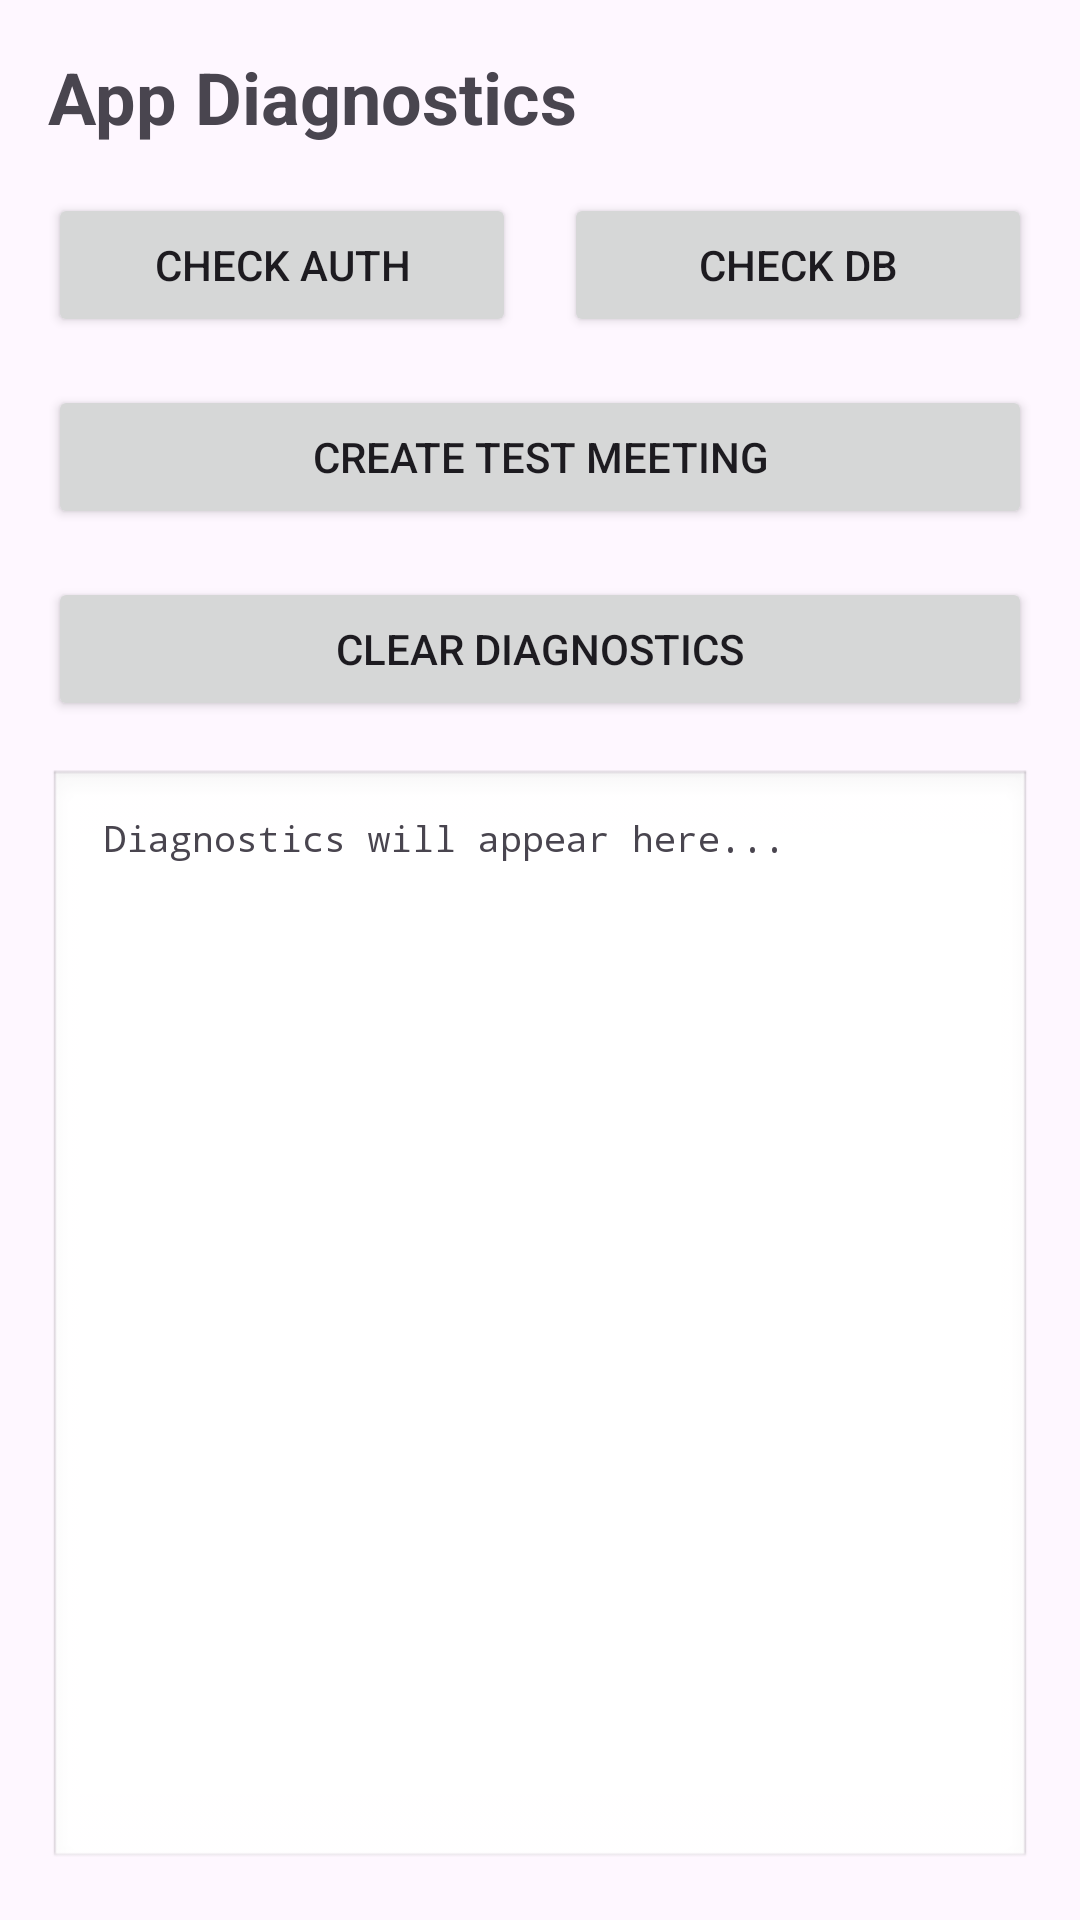

Layout XML and referenced resources for this Android screen:
<!-- AndroidManifest.xml: application theme Theme.BMSIT_Faculty_Final -->
<!-- res/layout/fragment_diagnostic.xml -->
<?xml version="1.0" encoding="utf-8"?>
<LinearLayout xmlns:android="http://schemas.android.com/apk/res/android"
    xmlns:tools="http://schemas.android.com/tools"
    android:layout_width="match_parent"
    android:layout_height="match_parent"
    android:orientation="vertical"
    android:padding="16dp"
    tools:context=".DiagnosticFragment">

    <TextView
        android:layout_width="wrap_content"
        android:layout_height="wrap_content"
        android:text="App Diagnostics"
        android:textSize="24sp"
        android:textStyle="bold"
        android:layout_marginBottom="16dp" />

    <LinearLayout
        android:layout_width="match_parent"
        android:layout_height="wrap_content"
        android:orientation="horizontal"
        android:layout_marginBottom="16dp">

        <Button
            android:id="@+id/buttonCheckAuth"
            android:layout_width="0dp"
            android:layout_height="wrap_content"
            android:layout_weight="1"
            android:text="Check Auth"
            android:layout_marginEnd="8dp" />

        <Button
            android:id="@+id/buttonCheckDb"
            android:layout_width="0dp"
            android:layout_height="wrap_content"
            android:layout_weight="1"
            android:text="Check DB"
            android:layout_marginStart="8dp" />
    </LinearLayout>

    <Button
        android:id="@+id/buttonCreateTestMeeting"
        android:layout_width="match_parent"
        android:layout_height="wrap_content"
        android:text="Create Test Meeting"
        android:layout_marginBottom="16dp" />

    <Button
        android:id="@+id/buttonClearDiagnostics"
        android:layout_width="match_parent"
        android:layout_height="wrap_content"
        android:text="Clear Diagnostics"
        android:layout_marginBottom="16dp" />

    <ScrollView
        android:layout_width="match_parent"
        android:layout_height="0dp"
        android:layout_weight="1"
        android:background="@android:drawable/edit_text">

        <TextView
            android:id="@+id/textViewDiagnostic"
            android:layout_width="match_parent"
            android:layout_height="wrap_content"
            android:padding="8dp"
            android:text="Diagnostics will appear here..."
            android:textSize="12sp"
            android:fontFamily="monospace" />
    </ScrollView>

</LinearLayout>
<!-- resources referenced by this layout -->
<resources>
  <style name="Theme.BMSIT_Faculty_Final" parent="Theme.Material3.DayNight.NoActionBar">
          
          <item name="colorPrimary">@color/purple_500</item>
          <item name="colorOnPrimary">@color/white</item>
          <item name="colorSecondary">@color/teal_200</item>
          <item name="colorOnSecondary">@color/black</item>
          
          
      </style>
  <color name="purple_500">#FF6200EE</color>
  <color name="white">#FFFFFFFF</color>
  <color name="teal_200">#FF03DAC5</color>
  <color name="black">#FF000000</color>
</resources>
